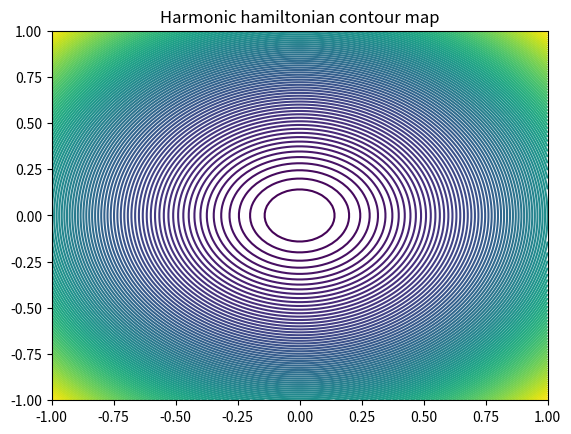
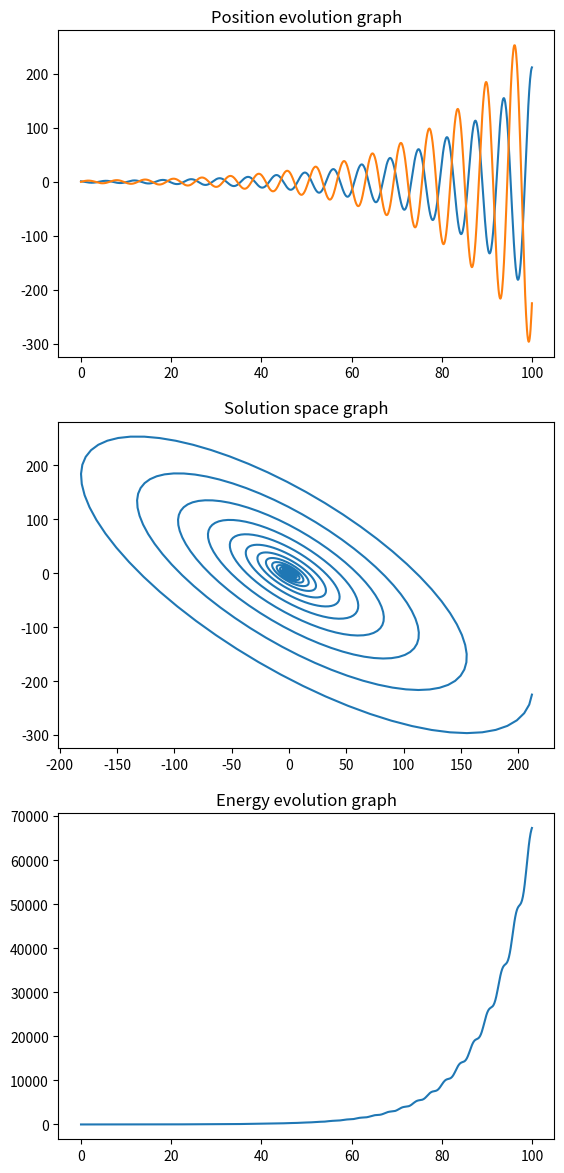
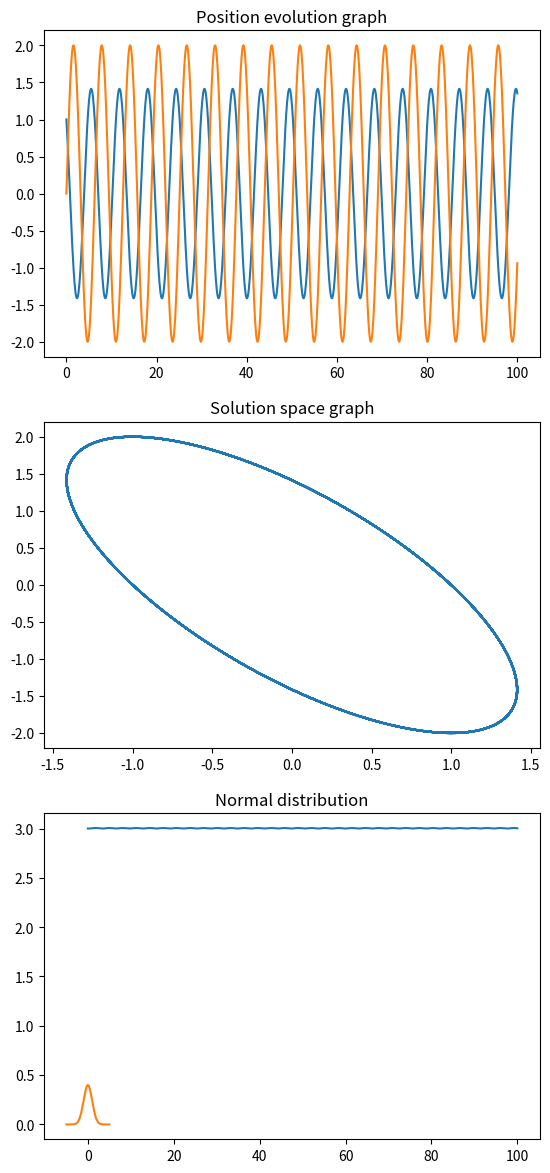
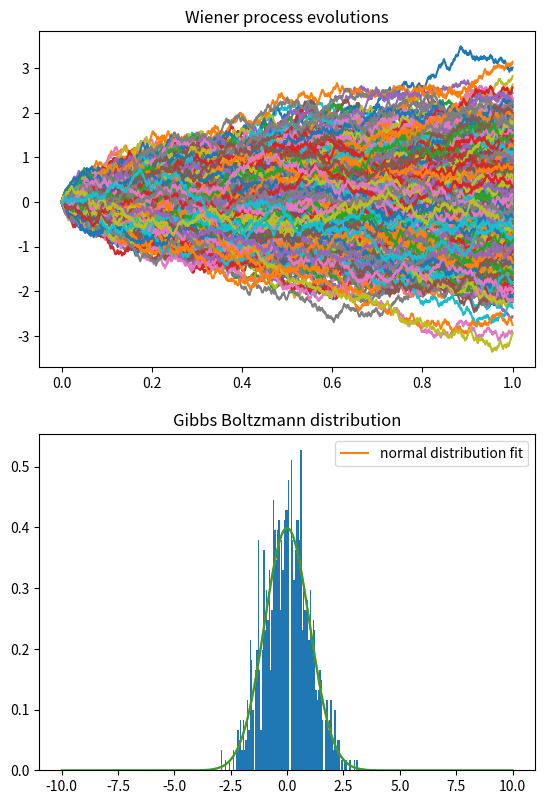
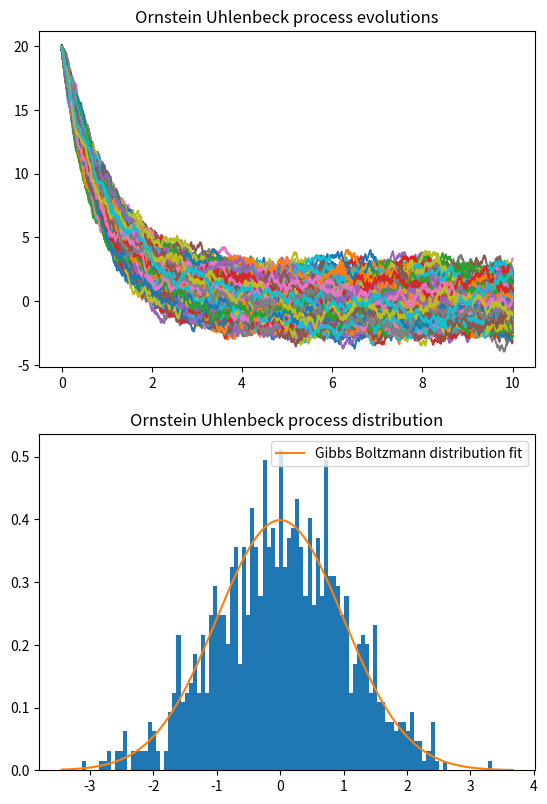
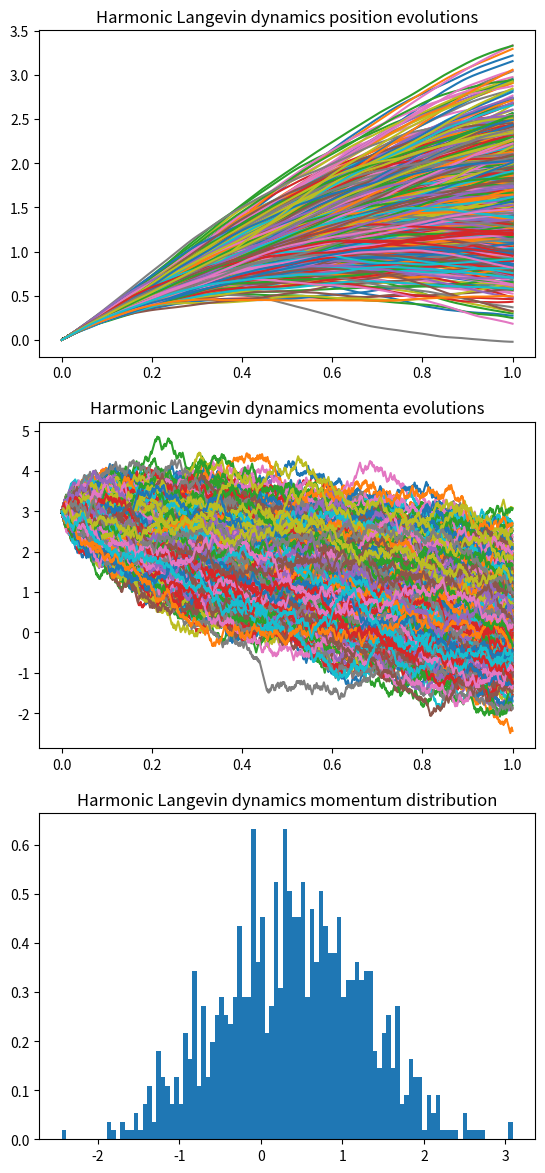
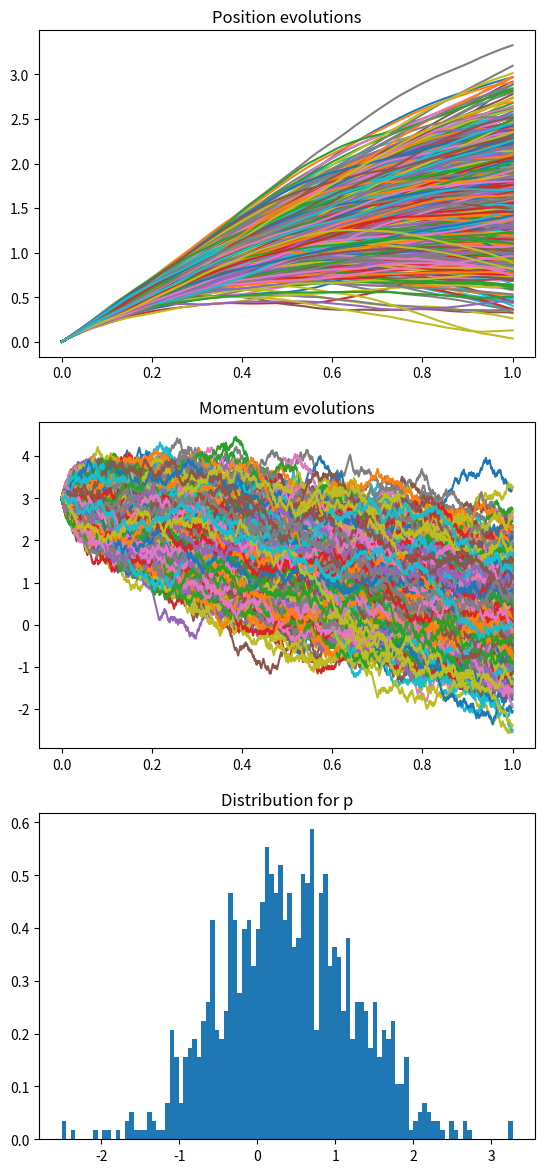

Here is the Python script that generated these plots, in order:
import matplotlib.pyplot as plt
import mpl_toolkits.mplot3d as mplot3d
import numpy as np
from scipy import integrate

def hamiltonian(q, p):
    return np.dot(q, q)/2 + np.dot(p, p)/2

n = 100

qq = np.linspace(-1, 1, n)
pp = np.linspace(-1, 1, n)

Q, P = np.meshgrid(qq, pp)

E = [[None for _ in range(n)] for _ in range(n)]

for i, p in enumerate(pp):
    for j, q in enumerate(qq):
        E[j][i] = hamiltonian(q, p)
        pass
    pass

plt.contour(Q, P, E, n)
plt.title('Harmonic hamiltonian contour map')
plt.show()

# RK4 approximation.
q_init = np.array([1, 0])
p_init = np.array([-1, 2])

# time series.
tt = np.linspace(0, 100, 1000)

# time data.
n = len(tt)
t_min, t_max = tt[0], tt[n-1]
h = (t_max - t_min) / (n - 1)

# solve for solution.
qq = [None for _ in range(n)]
pp = [None for _ in range(n)]

# compute energies.
energy = [None for _ in range(n)]

for i in range(n):
    if i == 0:
        qq[0] = q_init
        pp[0] = p_init
        energy[0] = hamiltonian(q_init, p_init)
        pass
    else:
        q, p = qq[i-1], pp[i-1]
        
        # compute k1.
        k1q = h*p
        k1p = -h*q
        
        # compute k2.
        k2q = h*(p + k1q/2)
        k2p = -h*(q + k1p/2)
        
        # compute k3.
        k3q = h*(p + k2q/2)
        k3p = -h*(q + k2p/2)
        
        # compute k4.
        k4q = h*(p + k3q)
        k4p = - h*(q + k3p)
        
        # iterate.
        qq[i], pp[i] = q + 1/6*(k1q + 2*k2q + 2*k3q + k4q), p + 1/6*(k1p + 2*k2p + 2*k3p + k4p)
        
        # compute energy.
        energy[i] = hamiltonian(q, p)
        pass
    pass

xx = [q[0] for q in qq]
yy = [q[1] for q in qq]

f, axs = plt.subplots(3, 1, figsize=(6.4 * 1, 4.8 * 3))

plt.subplot(3, 1, 1)
plt.plot(tt, xx)
plt.plot(tt, yy)
plt.title('Position evolution graph')

plt.subplot(3, 1, 2)
plt.plot(xx, yy)
plt.title('Solution space graph')

plt.subplot(3, 1, 3)
plt.plot(tt, energy)
plt.title('Energy evolution graph')
plt.show()

print('Standard deviation: {}'.format(np.std(energy)))

# solve.
qq = [None for _ in range(n)]
pp = [None for _ in range(n)]
energy = [None for _ in range(n)]

for i in range(n):
    if i == 0:
        qq[0] = q_init
        pp[0] = p_init
        energy[0] = hamiltonian(q_init, p_init)
        pass
    else:
        q, p = qq[i-1], pp[i-1]
        
        _p = p - h*q/2
        q_new = q + h*_p
        acceleration = -q_new
        p_new = _p + h*acceleration/2
        
        qq[i], pp[i] = q_new, p_new
        energy[i] = hamiltonian (q_new, p_new)
        pass
    pass

xx = [q[0] for q in qq]
yy = [q[1] for q in qq]

f, axs = plt.subplots(3, 1, figsize=(6.4 * 1, 4.8 * 3))

plt.subplot(3, 1, 1)
plt.plot(tt, xx)
plt.plot(tt, yy)
plt.title('Position evolution graph')

plt.subplot(3, 1, 2)
plt.plot(xx, yy)
plt.title('Solution space graph')

plt.subplot(3, 1, 3)
plt.plot(tt, energy)
plt.title('Energy evolution graph')
plt.show()

print('Standard deviation: {}'.format(np.std(energy)))

def norm(v):
    return np.sqrt(v.dot(v))

def sample_unit_sphere(states, dimension):
    if states == 1:
        v = np.array([np.random.normal(0, 1) for _ in range(dimension)])
        return v/norm(v)
    else:
        return np.array([sample_unit_sphere(1, dimension) for _ in range(states)])
    pass

sample_unit_sphere(5, 2)

def normal_distribution(x, mu = 0, sigma = 1):
    return 1/np.sqrt(2*np.pi*sigma)*np.exp(-(x-mu)**2/(2*sigma**2))

xx = np.linspace(-5, 5, 1000)
plt.plot(xx, normal_distribution(xx))
plt.title('Normal distribution')
plt.show()

def wiener_differential(states, dimension, tt):
    # states: number of particles in the initial state.
    n = len(tt)
    t_min, t_max = tt[0], tt[n-1]
    dt = (t_max - t_min) / (n - 1)
    
    for i in range(n):
        yield np.sqrt(dt)*sample_unit_sphere(states, dimension)

def wiener_process(initial_state, tt):
    states = len(initial_state)
    dimension = len(initial_state[0])
    
    current_state = initial_state
    
    for i, dw in enumerate(wiener_differential(states, dimension, tt)):
        if i == 0:
            yield current_state
            pass
        
        else:
            current_state = current_state + dw
            yield current_state
            pass
        pass
    pass

initial_state = np.array([[0] for _ in range(10**3)])
tt = np.linspace(0, 1, 10**3)

solution = [w.flatten() for w in wiener_process(initial_state, tt)]

f, axs = plt.subplots(2, 1, figsize = (6.4*1, 4.8*2))

plt.subplot(2, 1, 1)
plt.plot(tt, solution)
plt.title('Wiener process evolutions')

plt.subplot(2, 1, 2)
plt.hist(solution[-1], 100, density = True)

x_min, x_max = plt.xlim()
xx = np.linspace(x_min, x_max, 1000)
plt.plot(xx, normal_distribution(xx), label = 'normal distribution fit')
plt.title('Wiener process distribution')
plt.legend()

plt.show()

def gibbs_boltzmann_distribution(u, gamma = 1, k = 1, T = 1, m = 1):
    return 1/np.sqrt(2*np.pi*m*k*T) * np.exp(-1/(k*T)*u**2/(2*m))

xx = np.linspace(-10, 10, 10000)
plt.plot(xx, gibbs_boltzmann_distribution(xx))
plt.title('Gibbs Boltzmann distribution')
plt.show()

def ou_euler_maruyama(initial_state, tt, gamma = 1, k = 1, T = 1, m = 1):
    states = len(initial_state)
    dimension = len(initial_state[0])
    
    n = len(tt)
    t_min, t_max = tt[0], tt[n-1]
    dt = (t_max - t_min) / (n - 1)
    
    current_state = initial_state
    for i, dw in enumerate(wiener_differential(states, dimension, tt)):
        if i == 0:
            yield current_state
            pass
        else:
            current_state = current_state - gamma*current_state*dt + np.sqrt(2*gamma*k*T*m)*dw
            yield current_state
            pass
        pass
    pass

initial_state = np.array([[20] for _ in range(10**3)])
tt = np.linspace(0, 10, 1000)

solution = [w.flatten() for w in ou_euler_maruyama(initial_state, tt)]

f, axs = plt.subplots(2, 1, figsize = (6.4*1, 4.8*2))

plt.subplot(2, 1, 1)
plt.plot(tt, solution)
plt.title('Ornstein Uhlenbeck process evolutions')

plt.subplot(2, 1, 2)
plt.hist(solution[-1], 100, density = True)

x_min, x_max = plt.xlim()
xx = np.linspace(x_min, x_max, 10000)
plt.plot(xx, gibbs_boltzmann_distribution(xx), label = 'Gibbs Boltzmann distribution fit')
plt.title('Ornstein Uhlenbeck process distribution')
plt.legend()

plt.show()

def langevin_dynamics_iterator(q, p, dt, dw, m = 1, gamma = 1, k = 1, T = 1):
    dq = dt/m * p
    dp = - dt*q - dt*gamma*p + dw*np.sqrt(2*gamma*k*T*m)
    return [q + dq, p + dp]

def langevin_dynamics(initial_state, tt, gamma = 1, k = 1, T = 1, m = 100):
    q_init, p_init = initial_state
    states = len(q_init)
    dimension = len(q_init[0])
    
    n = len(tt)
    t_min, t_max = tt[0], tt[n-1]
    dt = (t_max - t_min) / (n - 1)
    
    current_state = initial_state
    for i, dw in enumerate(wiener_differential(states, dimension, tt)):
        if i == 0:
            yield current_state
            pass
        else:
            current_q, current_p = current_state
            new_q, new_p = langevin_dynamics_iterator(current_q, current_p, dt, dw)
            current_state = [new_q, new_p]
            yield current_state
            pass
        pass
    pass

initial_state = [
    np.array([[0] for _ in range(10**3)]), # initial position
    np.array([[3] for _ in range(10**3)])  # initial momentum
]
tt = np.linspace(0, 1, 1000)
solution = [w for w in langevin_dynamics(initial_state, tt)]

# extract positions.
qq = [s[0].flatten() for s in solution]
pp = [s[1].flatten() for s in solution]

f, axs = plt.subplots(3, 1, figsize = (6.4*1, 4.8*3))

plt.subplot(3, 1, 1)
plt.plot(tt, qq)
plt.title('Harmonic Langevin dynamics position evolutions')

plt.subplot(3, 1, 2)
plt.plot(tt, pp)
plt.title('Harmonic Langevin dynamics momenta evolutions')

plt.subplot(3, 1, 3)
plt.hist(pp[-1], 100, density = True)
plt.title('Harmonic Langevin dynamics momentum distribution')

plt.show()

def grad_harmonic_potential(q, states, dimension):
    return q

def langevin_dynamics_splitting_functions(initial_state, tt, method, grad_potential, m = 1, gamma = 1, k = 1, T = 1):
    
    q_init, p_init = initial_state
    states = len(q_init)
    dimension = len(q_init[0])
    
    n = len(tt)
    t_min, t_max = tt[0], tt[n-1]
    h = (t_max - t_min) / (n - 1)
    
    a_count = method.count('a')
    b_count = method.count('b')
    o_count = method.count('o')
    
    def u_a(state):
        # returns next state.
        q, p = state
        new_q = q + h*p/m/a_count
        new_p = p
        return [new_q, new_p]
    
    def u_b(state):
        q, p = state
        new_q = q
        new_p = p - h*grad_potential(q, states, dimension)/b_count
        return [new_q, new_p]
    
    def u_o(state):
        q, p = state
        new_q = q
        new_p = np.exp(-gamma*h/o_count)*p + np.sqrt(k*T*(1-np.exp(-2*gamma*h/o_count))*m)*sample_unit_sphere(states, dimension)
        return [new_q, new_p]
    
    part_functions = {
        'a':u_a,
        'b':u_b,
        'o':u_o
    }
    
    def scheme(state):
        current_state = state
        for char in method:
            current_state = part_functions[char](current_state)
            pass
        
        return current_state
    
    def solve():
        current_state = initial_state
        
        for i in range(n):
            if i == 0:
                yield initial_state
                pass
            else:
                current_state = scheme(current_state)
                yield current_state
                pass
            pass
        pass
    
    return solve, scheme, part_functions

initial_state = [
    np.array([[1]]),
    np.array([[1]])
]
tt = np.linspace(0, 1, 2)

solve, scheme, part_functions = langevin_dynamics_splitting_functions(initial_state, tt, 'oab', grad_harmonic_potential)
scheme(initial_state)

initial_state = [
    np.array([[0] for _ in range(10**3)]), # initial position
    np.array([[3] for _ in range(10**3)])  # initial momentum
]
tt = np.linspace(0, 1, 1000)

solve, scheme, part_functions = langevin_dynamics_splitting_functions(initial_state, tt, 'baoab', grad_harmonic_potential)
solution = [s for s in solve()]

# extract positions.
qq = [s[0].flatten() for s in solution]
pp = [s[1].flatten() for s in solution]

f, axs = plt.subplots(3, 1, figsize = (6.4*1, 4.8*3))

plt.subplot(3, 1, 1)
plt.plot(tt, qq)
plt.title('Position evolutions')

plt.subplot(3, 1, 2)
plt.plot(tt, pp)
plt.title('Momentum evolutions')

plt.subplot(3, 1, 3)
plt.hist(pp[-1], 100, density = True)
plt.title('Distribution for p')

plt.show()

